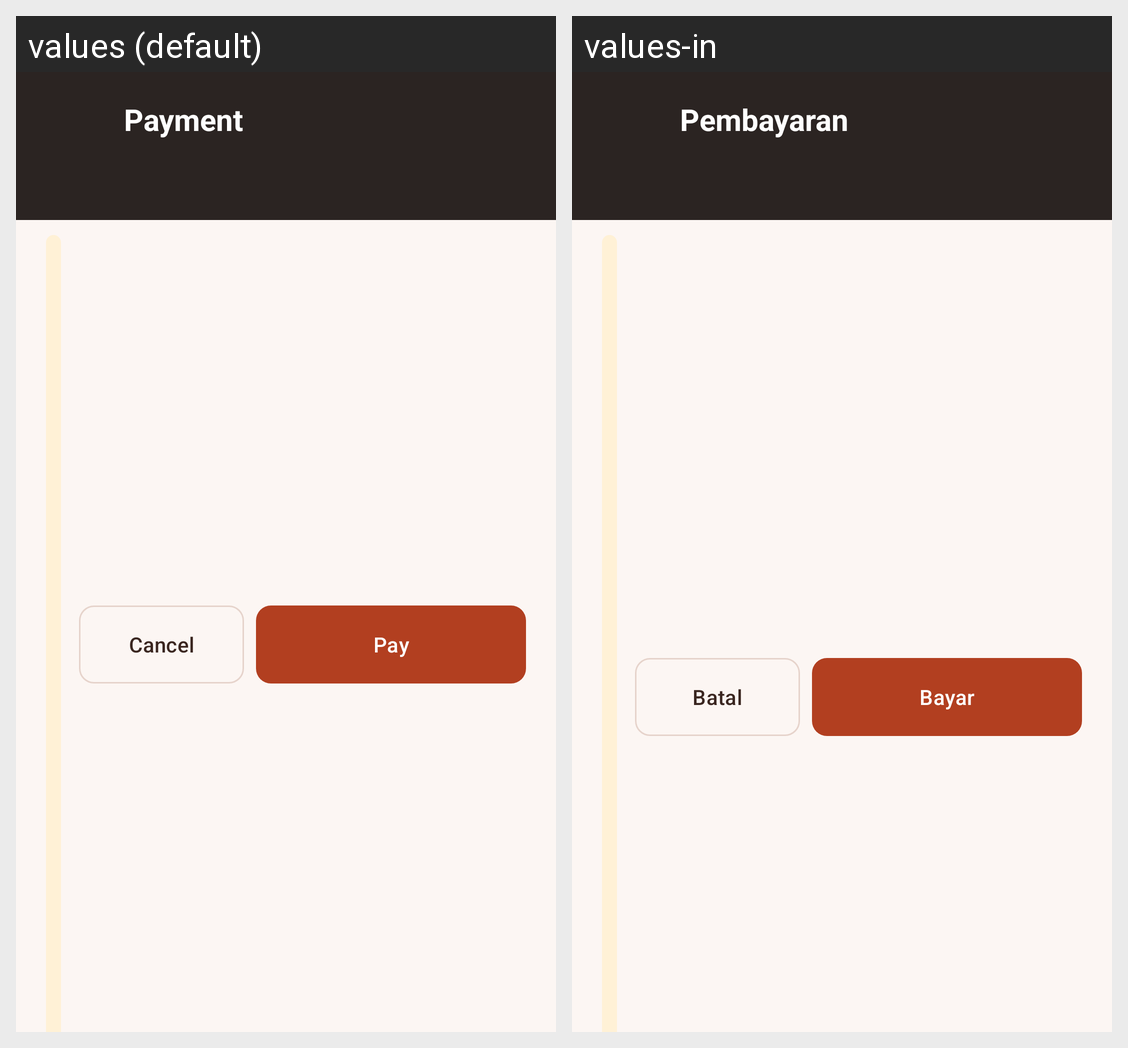

This grid shows one Android layout under two languages. Give, for every string resource on the screen, its name, the default text and each shown locale's text.
Android screen res/layout/dialog_payment.xml rendered under 2 locales, left to right: values (default), values-in. Device: Nexus 5 (rendered at 1080×1920; each locale shown at half size, 540×960, under a caption strip naming it); theme Theme.KopiHarmoni.
Strings drawn on this screen, with the default value and each locale's value (text and hints the layout hard-codes, and strings that could not be matched under every locale, appear in the picture but are not listed):

payment
  values: Payment
  values-in: Pembayaran

cancel
  values: Cancel
  values-in: Batal

pay
  values: Pay
  values-in: Bayar
